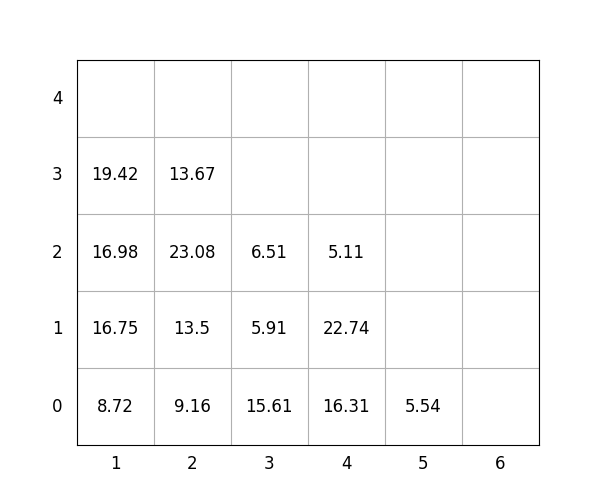

Data behind this chart, as committed beside it:
idx, loc_x, loc_y, loc_z, weight, group, score, seq, reloc, size(ft)
1, 4, 0, 0, 16.31, 2, 216.3, 1, 0, 20
2, 4, 0, 1, 22.74, 2, 222.7, 2, 0, 20
3, 3, 0, 0, 15.61, 1, 115.6, 3, 0, 20
4, 1, 0, 0, 8.72, 0, 8.72, 4, 0, 20
5, 3, 0, 1, 5.91, 2, 205.9, 5, 0, 20
6, 2, 0, 0, 9.16, 0, 9.16, 6, 0, 20
7, 2, 0, 1, 13.5, 0, 13.5, 7, 0, 20
8, 4, 0, 2, 5.11, 3, 305.1, 8, 0, 20
9, 2, 0, 2, 23.08, 0, 23.08, 9, 0, 20
10, 5, 0, 0, 5.54, 3, 305.5, 10, 0, 20
11, 2, 0, 3, 13.67, 2, 213.7, 11, 0, 20
12, 1, 0, 1, 16.75, 0, 16.75, 12, 0, 20
13, 1, 0, 2, 16.98, 0, 16.98, 13, 0, 20
14, 1, 0, 3, 19.42, 1, 119.4, 14, 0, 20
15, 3, 0, 2, 6.51, 2, 206.5, 15, 0, 20
